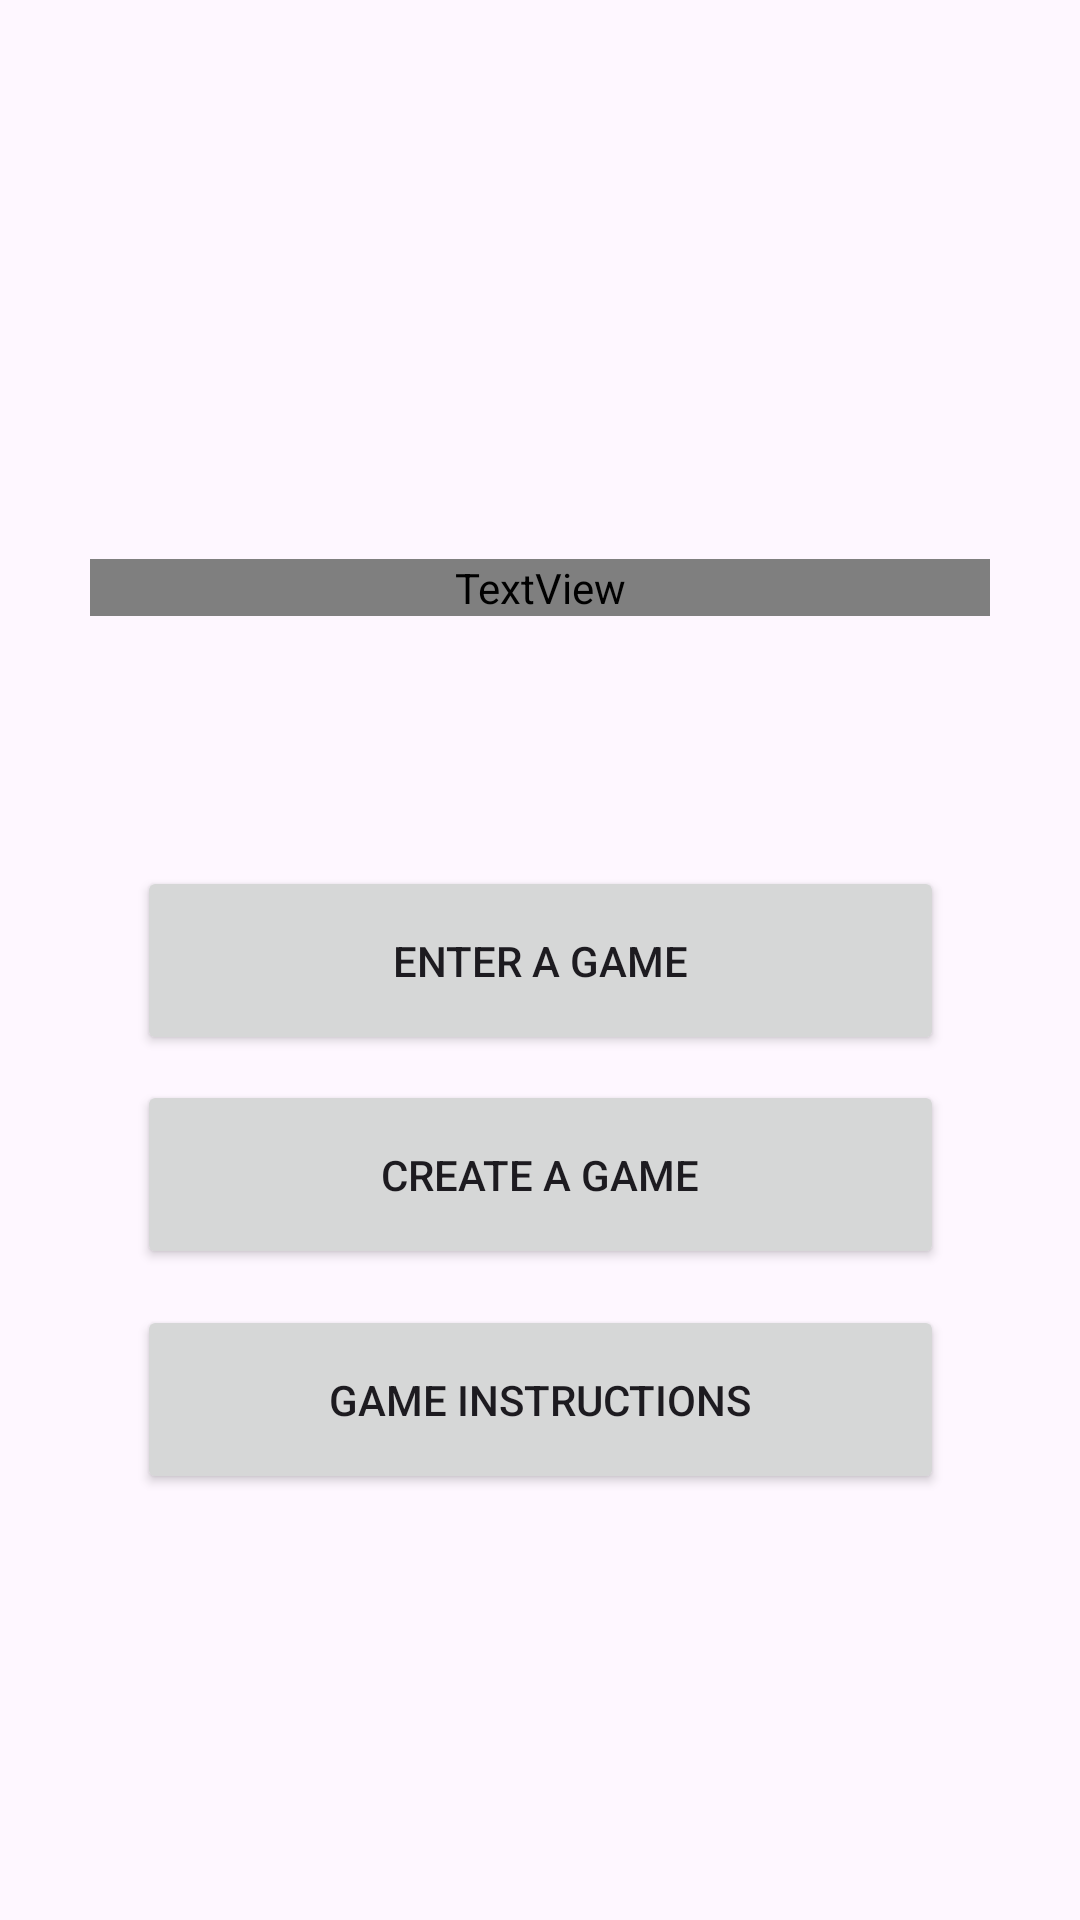

Here is an Android app screen rendered from its layout file. Give the layout XML and the strings, colors and styles it references.
<!-- AndroidManifest.xml: application theme Theme.MatchMyColor -->
<!-- res/layout/activity_main.xml -->
<?xml version="1.0" encoding="utf-8"?>
<androidx.constraintlayout.widget.ConstraintLayout xmlns:android="http://schemas.android.com/apk/res/android"
    xmlns:app="http://schemas.android.com/apk/res-auto"
    xmlns:tools="http://schemas.android.com/tools"
    android:id="@+id/main"
    android:layout_width="match_parent"
    android:layout_height="match_parent"
    tools:context=".MainActivity">

    <TextView
        android:layout_width="300dp"
        android:layout_height="wrap_content"
        android:gravity="center_horizontal"
        android:text="Match My Color"
        android:textColor="@color/green"
        android:textSize="25pt"
        app:layout_constraintBottom_toBottomOf="parent"
        app:layout_constraintEnd_toEndOf="parent"
        app:layout_constraintStart_toStartOf="parent"
        app:layout_constraintTop_toTopOf="parent"
        app:layout_constraintVertical_bias="0.3"/>

    <Button
        android:id="@+id/enterGameID"
        android:layout_width="269dp"
        android:layout_height="63dp"
        android:onClick="enterGameOnClick"
        android:text="Enter a Game"
        app:layout_constraintBottom_toBottomOf="parent"
        app:layout_constraintEnd_toEndOf="parent"
        app:layout_constraintStart_toStartOf="parent"
        app:layout_constraintTop_toTopOf="parent"
        tools:ignore="HardcodedText" />

    <Button
        android:id="@+id/createGameID"
        android:layout_width="269dp"
        android:layout_height="63dp"
        android:onClick="createGameOnClick"
        android:text="Create A Game"
        app:layout_constraintBottom_toBottomOf="parent"
        app:layout_constraintEnd_toEndOf="parent"
        app:layout_constraintStart_toStartOf="parent"
        app:layout_constraintTop_toTopOf="parent"
        app:layout_constraintVertical_bias="0.624"
        tools:ignore="HardcodedText" />

    <Button
        android:id="@+id/createGameID2"
        android:layout_width="269dp"
        android:layout_height="63dp"
        android:onClick="gameInstrucOnClick"
        android:text="Game instructions"
        app:layout_constraintBottom_toBottomOf="parent"
        app:layout_constraintEnd_toEndOf="parent"
        app:layout_constraintStart_toStartOf="parent"
        app:layout_constraintTop_toTopOf="parent"
        app:layout_constraintVertical_bias="0.754"
        tools:ignore="HardcodedText" />
</androidx.constraintlayout.widget.ConstraintLayout>
<!-- resources referenced by this layout -->
<resources>
  <style name="Theme.MatchMyColor" parent="Base.Theme.MatchMyColor" />
  <style name="Base.Theme.MatchMyColor" parent="Theme.Material3.DayNight.NoActionBar">
          
          
      </style>
</resources>
